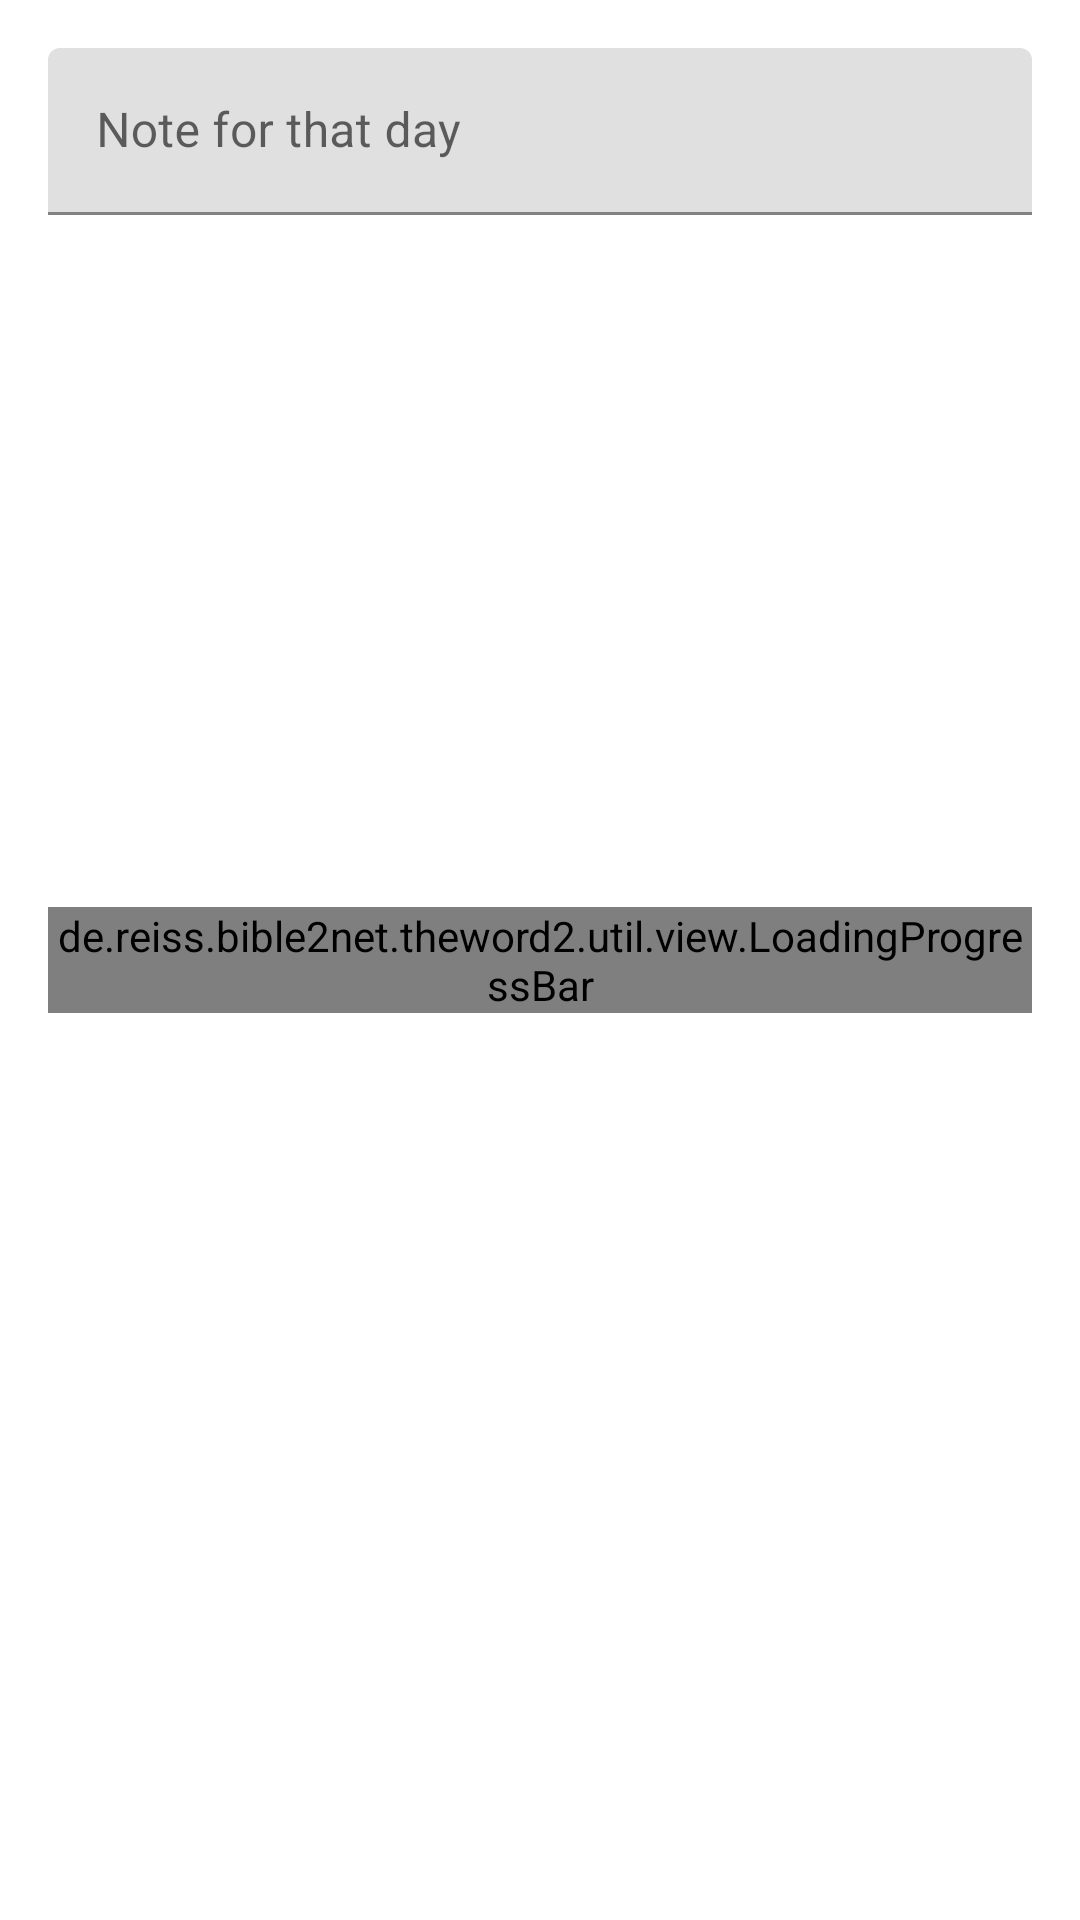

Layout XML and referenced resources for this Android screen:
<!-- AndroidManifest.xml: application theme AppTheme -->
<!-- res/layout/edit_note_fragment.xml -->
<?xml version="1.0" encoding="utf-8"?>
<FrameLayout xmlns:android="http://schemas.android.com/apk/res/android"
    xmlns:app="http://schemas.android.com/apk/res-auto"
    xmlns:tools="http://schemas.android.com/tools"
    android:layout_width="match_parent"
    android:layout_height="match_parent"
    android:orientation="vertical"
    android:padding="16dp">

    <com.google.android.material.textfield.TextInputLayout
        android:id="@+id/edit_note_input_root"
        android:layout_width="match_parent"
        android:layout_height="wrap_content"
        tools:visibility="gone">

        <com.google.android.material.textfield.TextInputEditText
            android:id="@+id/edit_note_input"
            android:layout_width="match_parent"
            android:layout_height="wrap_content"
            android:hint="@string/edit_note_hint"
            android:inputType="textMultiLine" />

    </com.google.android.material.textfield.TextInputLayout>

    <LinearLayout
        android:id="@+id/edit_note_load_error"
        style="@style/MaximumContentWidth"
        android:layout_height="wrap_content"
        android:layout_marginTop="36dp"
        android:gravity="center"
        android:orientation="vertical"
        android:visibility="gone"
        tools:visibility="visible">

        <ImageView
            android:layout_width="48dp"
            android:layout_height="48dp"
            android:contentDescription="@string/cd_the_word_no_content"
            app:srcCompat="@drawable/ic_error_outline_black_24dp" />

        <TextView
            style="?attr/textAppearanceBody1"
            android:layout_width="wrap_content"
            android:layout_height="wrap_content"
            android:layout_marginTop="16dp"
            android:gravity="center"
            android:text="@string/edit_note_load_error" />

        <Button
            android:id="@+id/edit_note_load_error_retry"
            style="@style/Widget.MaterialComponents.Button.TextButton"
            android:layout_width="wrap_content"
            android:layout_height="wrap_content"
            android:layout_marginTop="8dp"
            android:text="@string/edit_note_load_error_retry" />

    </LinearLayout>

    <de.reiss.bible2net.theword2.util.view.LoadingProgressBar
        android:id="@+id/edit_note_loading"
        android:layout_width="wrap_content"
        android:layout_height="wrap_content"
        android:layout_gravity="center"
        tools:visibility="gone" />

</FrameLayout>
<!-- resources referenced by this layout -->
<resources>
  <string name="cd_the_word_no_content">No content for this date</string>
  <string name="edit_note_hint">Note for that day</string>
  <string name="edit_note_load_error">Error while loading note…</string>
  <string name="edit_note_load_error_retry">Retry</string>
  <style name="MaximumContentWidth">
          <item name="android:layout_width">match_parent</item>
          <item name="android:layout_gravity">center_horizontal</item>
      </style>
  <style name="AppTheme" parent="BaseAppTheme">
          <item name="colorPrimary">@color/colorPrimary</item>
          <item name="colorPrimaryVariant">@color/colorPrimaryVariant</item>
          <item name="colorSecondary">@color/colorSecondary</item>
          <item name="backgroundDrawerHeader">@drawable/side_nav_bar</item>
          <item name="android:statusBarColor">@color/colorPrimaryVariant</item>
      </style>
  <style name="BaseAppTheme" parent="Theme.MaterialComponents.DayNight.NoActionBar" />
  <color name="colorPrimary">#F44336</color>
  <color name="colorPrimaryVariant">#D32F2F</color>
  <color name="colorSecondary">#009688</color>
  <!-- drawable side_nav_bar (drawable) -->
  <shape xmlns:android="http://schemas.android.com/apk/res/android"
      android:shape="rectangle">
      <gradient
          android:angle="135"
          android:centerColor="@color/colorPrimary"
          android:endColor="@color/colorPrimaryVariant"
          android:startColor="@color/colorPrimary"
          android:type="linear" />
  </shape>
</resources>
